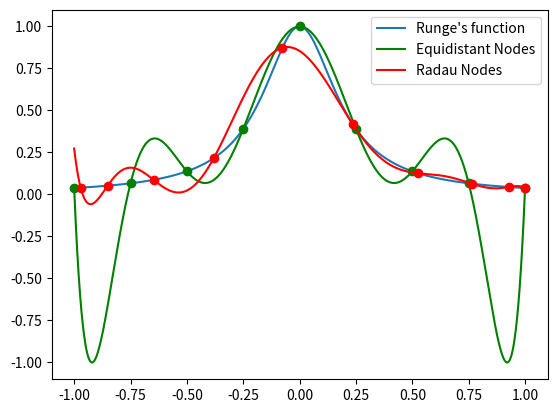

Reproduce this figure in Python.
"""
collocation.py: Tools for polynomial collocation methods, focusing mainly on lagrange interpolating polynomials and orthogonal collocation methods

[redacted]
September 28, 2021
"""

import numpy as np
import scipy.special as special
import matplotlib.pyplot as plt
#TODO: Unittest RadauCollocation.right_endpoint_weights
class LagrangeBasis():
    """
    Implementation of the Lagrange Basis Polynomial
    
    :fieldname: nodes - list or array of knot points at which the polynomial evaluates to zero (or one, for node[centerindex])
    :fieldname: centerindex - integer index of the node at which the polynomial evaluates to one
    :fieldname: weight - scalar normalizing weight for the polynomial
    
    See also: LagrangeInterpolant
    """
    def __init__(self, nodes, centerindex=0):
        """
        Construct a single Lagrange Basis Polynomial. The polynomial evaluates to zero at all nodes except the center node, where it evaluates to 1

        :param nodes: list or numpy array of node points 
        :param centerindex: int, index for the node at which the basis polynomial evaluates to 1 (default: 0)
       
        :returns: The constructed Lagrange basis polynomial 
        """
        self._nodes = np.asarray(nodes)
        self.centerindex = centerindex
        self.weight = self._calculate_weight(nodes, centerindex)

    @staticmethod
    def _calculate_weight(nodes, centerindex=0):
        """
        Internal method for calculating the normalizing weight from the nodes
        """
        diffs = np.asarray([nodes[centerindex] - node for node in nodes if node != nodes[centerindex]])       
        return 1/np.prod(diffs)

    def eval(self, x_list):
        """
        Evaluate the Lagrange basis polynomial at a list of specific values
        
        :param x_list: a N-list or (N,)-array of values at which to evaluate the polynomial

        :returns: (N,) numpy array of values of the basis polynomial
        """

        x_list = np.atleast_1d(x_list)
        return np.asarray([self._eval(x) for x in x_list])

    def _eval(self, x):
        """
        Evaluate the Lagrange basis polynomial at the specific value
        
        _eval assumes only one point is given, that x has only one element
        """
        diffs = [x - node for node in self.nodes if node != self.centernode]
        return self.weight*np.prod(diffs) 

    def derivative(self, x_list):
        """
        Evaluate the derivative of the Lagrange basis polynomial at a list of specific values
        
        :param x_list: a N-list or (N,)-array of values at which to evaluate the polynomial

        :returns: (N,) numpy array of derivatives of the basis polynomial evaluated at x_list
        """
        x_list = np.atleast_1d(x_list)
        return np.asarray([self._derivative(x) for x in x_list])

    def _derivative(self, x):
        """
        Evaluates the derivative of the Lagrange basis polynomial at a single value

        _derivative assumes only one point is given / that x has only one element
        """
        diffs = np.asarray([x - node for node in self.nodes if node != self.centernode])
        # sumprod = 0
        # for n in range(diffs.shape[0]):
        #     d = diffs.copy()
        #     d[n] = 1
        #     sumprod += np.prod(d)
        # return self.weight * sumprod
        leftprods = np.ones_like(diffs)
        rightprods = np.ones_like(diffs)
        for n in range(1, diffs.shape[0]):
            leftprods[n] = leftprods[n-1] * diffs[-n]
            rightprods[-n-1] = rightprods[-n] * diffs[n-1]
        return self.weight * leftprods.dot(rightprods)

    @property
    def centernode(self):
        """
        :returns: the node for which the polynomial evaluates to one
        """
        return self.nodes[self.centerindex]

    @property
    def nodes(self):
        """
        :returns: a (N,) numpy array of node values
        """
        return self._nodes

    @nodes.setter
    def nodes(self, val):
        """
        Set the values of the nodes.
        The new nodes must be an array of the same shape as the previous nodes
        """
        val = np.asarray(val)
        if val.shape != self._nodes.shape:
            raise ValueError(f"nodes must be a numpy array with shape {self._nodes.shape}")
        self._nodes = val
        self.weight = self._calculate_weight(self._nodes, self._centerindex)

class LagrangeInterpolant():
    """
    Implementation of the Lagrange Interpolating Polynomial
    
    :fieldname: nodes - (N,)-list or array of knot points at which the function values are given
    :fieldname: values - list or array of function values to interpolate between. Array has shape (N,) for scalar interpolation, and (M,N) for M-vector interpolation
    :fieldname: bases - (N,)-list of Lagrange basis polynomials comprising the interpolating polynomial
    :fieldname: differentiation_matrix - (N, N)-array converting the given function values to their derivatives
    
    See also: LagrangeInterpolant
    """
    def __init__(self, nodes, values):
        """
        Construct a Lagrange interpolating polynomial, the polynomial of least degree that interpolates the dataset

        :param nodes: (N,)-list or numpy array of node points 
        :param values: (N,)-list or numpy array (scalar interpolation) or (M,N)-list or array (vector interpolation) of function values
       
        :returns: The constructed Lagrange interpolating polynomial
        """
        self._bases = [LagrangeBasis(nodes, i) for i in range(len(nodes))]
        val = np.asarray(values)
        self._values = val
        self._differentiation_matrix = self._calculate_differentiation_matrix()

    def eval(self, x_list):
        """
        Evaluate the Lagrange interpolant at a list of specific values
        
        :param x_list: a N-list or (N,)-array of values at which to evaluate the polynomial

        :returns: (N,) numpy array of values of the interpolating polynomial, or an (M,N) array for vector interpolation
        """
        x_list = np.atleast_1d(x_list)
        return np.stack([self._eval(x) for x in x_list]).transpose()

    def _eval(self, x):
        """
        Evaluate the the Lagrange interpolant at a single point
        
        :param x: scalar point at which to evaluate the interpolant

        :returns: (M,)-numpy array of interpolant values, where M is the output dimension of the function
        """
        x = np.asarray(x)
        # Return the datapoint
        if x in self.nodes:
            return self.values[..., np.where(self.nodes==x)[0].item()]
        # Interpolate
        weights = np.asarray([basis.weight/(x - basis.centernode) for basis in self.bases])
        total = np.sum(weights)
        scaled_total = self.values.dot(weights)
        return np.asarray(scaled_total / total)

    def derivative(self, x_list):
        """
        Evaluate the derivative of the Lagrange interpolant at a list of specific values
        
        :param x_list: a N-list or (N,)-array of values at which to evaluate the derivative of the polynomial

        :returns: (N,) numpy array of values of the derivative, or an (M,N) array for vector interpolation
        """
        x_list = np.atleast_1d(x_list)
        return np.stack([self._derivative(x) for x in x_list]).transpose()

    def _derivative(self, x):
        """
        Evaluate the derivative of the Lagrange interpolant at a single point
        
        :param x: scalar point at which to evaluate the derivative

        :returns: (M,)-numpy array of derivative values, where M is the output dimension of the function
        """
        derivs = np.concatenate([basis.derivative(x) for basis in self.bases])
        return self.values.dot(derivs)

    def _calculate_differentiation_matrix(self):
        """Calculate the matrix for calculating derivatives at the evaluation points"""
        derivs = [basis.derivative(self.nodes) for basis in self.bases]
        return np.asarray(derivs).transpose()

    @property
    def nodes(self):
        """Nodes at which the interpolant gives exact values"""
        return self.bases[0].nodes

    @nodes.setter
    def nodes(self, val):
        for n in range(len(self.bases)):
            self.bases[n].nodes = val
        self.differentiation_matrix = self._calculate_differentiation_matrix()

    @property
    def values(self):
        """Exact values of the underlying function"""
        return self._values

    @values.setter
    def values(self, val):
        val = np.asarray(val)
        if val.shape[-1] != self._values.shape[-1]:
            raise ValueError(f"values must contain {self._values.shape[-1]} elements")
        self._values = val

    @property
    def bases(self):
        """List of Lagrange basis polynomials"""
        return self._bases

    @property
    def differentiation_matrix(self):
        """Returns the differentiation matrix for converting values at node points to their derivatives"""
        return self._differentiation_matrix

class RadauCollocation(LagrangeInterpolant):
    """
    Constructs a Lagrange Interpolating polynomial using the roots of the Gauss-Jacobi Orthogonal polynomials as the knot points
    
    For a Kth order interpolation, Radau Collocation uses the roots of the (K-1)th order Gauss-Jacobi polynomials on the interval [0, 1], as well as the end point 1 as the node points
    
    Radau collocation does not require sample values to construct the object, and assumes the underlying function is scalar valued at takes its roots at the node points. For interpolating known functions, values can be provided after object construction, by evaluting the function at the node points of the collocation polynomial.
    
    """
    def __init__(self, order=3, domain=[0,1], values=None):
        """
        Construct a Lagrange Interpolant using Radau collocation points
        
        :param order:  (optional)  int, specifies the order of the polynomial interpolation (default: 3)
        :param domain: (optional)  2-list or array of finite floats, defines the interval on which the interpolation is valid (default: [0,1])
        :param values: (optional)  array of values of the underlying function at the node points (default: zeros)

        :returns: a RadauCollocation object
        """
        nodes, _ = special.roots_sh_jacobi(order, 2, 1)
        nodes = np.concatenate([nodes, np.ones((1,))], axis=0)
        self.initial_time = domain[0]
        self.timestep = domain[1] - domain[0]
        if values == None:
            values = np.zeros((order+1, ))    
        super(RadauCollocation, self).__init__(nodes, values)
       
    def eval(self, node):
        """
        Evaluate the Radau Collocation interpolant at a list of specific values. 
        
        Nodes are converted to normalized time (i.e. the interval [0,1]) before the interpolant is evaluated.

        :param node: a N-list or (N,)-array of values at which to evaluate the polynomial, given in non-normalized time

        :returns: (N,) numpy array of values of the interpolating polynomial, or an (M,N) array for vector interpolation
        """
        return super().eval(self.map_to_normalized_time(node))

    def derivative(self, node):
        """
        Evaluate the derivative of the Radau collocation interpolant at a list of specific values. 
        
        Nodes are converted to normalized time (i.e. the interval [0,1]) before the derivative is evaluated.
                
        :param node: a N-list or (N,)-array of values at which to evaluate the derivative, given in non-normalized time

        :returns: (N,) numpy array of values of the interpolating polynomial, or an (M,N) array for vector interpolation
        """
        return super().derivative(self.map_to_normalized_time(node))

    def map_to_normalized_time(self, node):
        """
        Map the node value to normalized time

        The given value is assumed to be in the original problem domain, and is mapped to the interval [0,1]
        
        :param node: an N-list (N,)-array of node values in the original problem domain

        :returns: an N-list or (N,)-array of node values mapped to the interval [0,1]

        See also: map_to_full_time
        """
        return (node - self.initial_time)/self.timestep

    def map_to_full_time(self, node):
        """
        Maps normalized node values to the original problem domain

        The given value is assumed to be in the interval [0,1], and is mapped to the original problem domain
        
        :param node: an N-list (N,)-array of node values in the interval [0,1]

        :returns: an N-list or (N,)-array of node values mapped to the original problem domain

        See also: map_to_normalized_time
        """
        return self.initial_time + node * self.timestep

    def _calculate_differentiation_matrix(self):
        """Get the matrix for calculating derivatives at the evaluation points"""
        derivs = [basis.derivative(self.nodes) for basis in self.bases]
        return np.asarray(derivs).transpose()

    def right_endpoint_weights(self):
        return np.asarray([basis.eval(1) for basis in self.bases])

    def left_endpoint_weights(self):
        return np.asarray([basis.eval(0) for basis in self.bases])

    @property
    def nodes(self):
        nodes_ = super(RadauCollocation, self).nodes
        return self.map_to_full_time(nodes_)

    @nodes.setter
    def nodes(self, val):
        super(RadauCollocation, self).nodes = self.map_to_normalized_time(val)

    @property
    def order(self):
        return self.nodes.shape[0] - 1

def witch_of_agnesi(x):
    return 1./(1 + 25 * x**2)

def runge_example():
    # Generate Runge's function, the Witch of Agensi
    domain = np.linspace(-1, 1, 1000)
    runge = witch_of_agnesi(domain)
    # 9th order interpolant (8th order poly), equally spaced nodes
    eq_nodes = np.linspace(-1, 1, 9)
    eq_values = witch_of_agnesi(eq_nodes)
    eq_poly = LagrangeInterpolant(eq_nodes, eq_values)
    eq_interp = eq_poly.eval(domain)
    # 9th order interpolant (8th order poly), Radau collocation nodes
    radau_poly = RadauCollocation(order=9, domain=[-1,1])
    radau_nodes = radau_poly.nodes
    radau_poly.values = witch_of_agnesi(radau_nodes)
    radau_interp = radau_poly.eval(domain)
    # Plot all the results
    _, axs = plt.subplots(1,1)
    axs.plot(domain, runge, linewidth=1.5, label="Runge's function")
    axs.plot(domain, eq_interp,'g-', linewidth=1.5, label="Equidistant Nodes")
    axs.plot(eq_nodes, eq_values,'go')
    axs.plot(domain, radau_interp, 'r-', linewidth=1.5, label="Radau Nodes")
    axs.plot(radau_nodes, radau_poly.values,'ro')
    axs.legend()
    plt.show()

if __name__ == '__main__':
    runge_example()